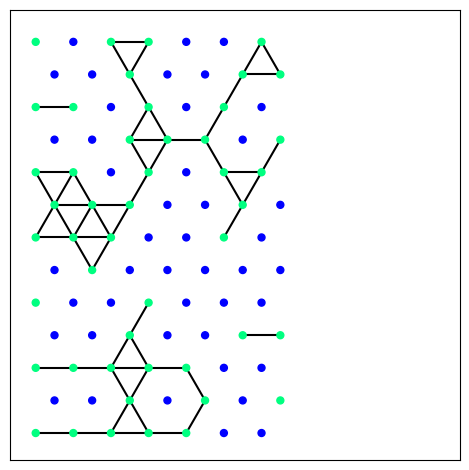

Write the Python code that produced this figure.
import matplotlib.pyplot as plt
import numpy as np
import networkx as nx
import scipy.spatial as spatial
def assign_random_numbers(G):
    for node in G.nodes:
        G.nodes[node]['random_number'] = np.random.random()  # Assigning a random number to each node
    return G

def occupied(G,p):
    for node in G.nodes:
        G.nodes[node]['occupied'] = G.nodes[node]['random_number'] <= p
    return G

def find_clusters(G):
    occupied_nodes = [node for node in G.nodes if G.nodes[node]['occupied']]
    clusters = list(nx.connected_components(G.subgraph(occupied_nodes)))
    return clusters

def assign_positions(G):
    nodes = np.asarray(G.nodes)
    i=0
    for node in G.nodes:
        if node[1]%2 == 0:
            G.nodes[node]['pos'] = (nodes[i][0],(np.sqrt(3)/2)*nodes[i][1])
        else:
            G.nodes[node]['pos'] = (0.5+nodes[i][0],(np.sqrt(3)/2)*nodes[i][1])
        i+=1
    return G
def add_edges(G):
    origional_nodes = G.nodes
    for node in G.nodes:
        x=node[0]
        y=node[1]
        if y%2 == 0:
            new_nodes = [(x-1,y),(x+1,y),(x,y-1),(x,y+1)]
        else:
            
            new_nodes = [(x-1,y),(x+1,y),(x,y-1),(x,y+1),(x+1,y+1),(x+1,y-1)]
        for new_node  in new_nodes:
            if new_node in origional_nodes:
                G.add_edge((x,y),new_node)

    new_nodes = G.nodes
    return G

def plot(G,axis,title):

    axis.set_title(title)
    pos = {node:G.nodes[node]['pos'] for node in G}
    node_colors = [G.nodes[node]['occupied'] for node in G.nodes]
    clusters = find_clusters(G)
    nx.draw_networkx_nodes(G, pos=pos, node_color=node_colors, cmap=plt.get_cmap('winter'), node_size=25, ax=axis)
    for i, cluster in enumerate(clusters):
        cluster_edges = G.subgraph(cluster).edges()
        nx.draw_networkx_edges(G, pos=pos, edgelist=cluster_edges, edge_color='black',style='solid',width=1.5,ax=axis)
    axis.axis('square')
    plt.tight_layout()

def renormalise(G,m,n):
    positions = np.asarray(G.nodes)
    occs = np.asarray([G.nodes[node]['occupied'] for node in G.nodes])
    xs = positions[:,0]
    ys = positions[:,1]
    height = m+1
    len_bot_row = (n+1)//2 + 1
    len_sec_row = np.count_nonzero(ys==1)

    occupations = np.zeros((height,len_bot_row))
    for i in range(0,len(occs)):
        occupations[ys[i],xs[i]] = occs[i]

    #find on edge triangle occupations
    on_edge = []
    for j in range(0,(height//2)):
        for i in range (0,(len_bot_row-(len_bot_row//3))//2):
            on_edge = np.append(on_edge,(np.average([occupations[0+j*2,0+i*3],occupations[0+j*2,1+i*3],occupations[1+j*2,0+i*3]]) > 0.5))
    on_edge = np.reshape(on_edge,(j+1,i+1))

    #find off edge triangle occupations
    off_edge = []
    for j in range(0,((height-1)//2)):
        for i in range (0,(len_sec_row-1-((len_sec_row-1)//3))//2):
            off_edge = np.append(off_edge,(np.average([occupations[1+j*2,1+i*3],occupations[1+j*2,2+i*3],occupations[2+j*2,2+i*3]]) > 0.5))
    off_edge = np.reshape(off_edge,(j+1,i+1))

    #genarete new empty graph
    H = nx.triangular_lattice_graph(0,0)
    #add on_edge nodes to new graph
    for j in range(0,len(on_edge[:,0])):
        for i in range(0,len(on_edge[0,:])):
            H.add_node((i,2*j))

            H.nodes[(i,2*j)]['occupied'] = bool(on_edge[j,i])

    #add off edge nodes to new graph
    for j in range(0,len(off_edge[:,0])):
        for i in range(0,len(off_edge[0,:])):
            H.add_node((i,1+2*j))
            
            H.nodes[(i,1+2*j)]['occupied'] = bool(off_edge[j,i])

    H = assign_positions(H)
    H = add_edges(H)
    return H

def clsuter_size(G):
    clusters = find_clusters(G)
    sizes = []
    for i in range(0,len(clusters)):
        sizes = np.append(sizes,len(clusters[i]))
    return sizes

def average_clust_size(G,m,n):
    num_nodes = G.number_of_nodes()
    positions = np.asarray(G.nodes)
    occs = np.asarray([G.nodes[node]['occupied'] for node in G.nodes])
    xs = positions[:,0]
    ys = positions[:,1]
    height = m+1
    len_bot_row = (n+1)//2 + 1
    lattice = np.zeros((height,len_bot_row))
    for i in range(0,len(occs)):
        lattice[ys[i],xs[i]] = occs[i]
    
    
    clusters = np.asarray(find_clusters(G))
    labeled_lattice = np.zeros((height,len_bot_row))
    for clust_num in range(0,len(clusters)):
        for point in clusters[clust_num]:
            labeled_lattice[point[1],point[0]]==clust_num + 1
    print(labeled_lattice)
        



case = 't'
if case == 's':
    probs=np.arange(0.1,1,0.05)
    m=100
    n=100 #make sure this is even
    runs=5
    S = np.zeros((runs,len(probs)))
    fig = plt.figure()
    ax = plt.axes()
    ax.set_xlabel('P')
    ax.set_ylabel('Average Cluster Size')
    for run in range(0,runs):
        i=0
        for p in probs:
            G = nx.triangular_lattice_graph(m,n)
            G = assign_random_numbers(G)
            G = occupied(G,p)

            average_size = average_clust_size(G)
            S[run,i] = average_size
            i += 1
        ax.scatter(probs,S[run,:],marker='.')

    ax.plot(probs,np.average(S,axis=0),color='black',label=f'Average over {runs} runs')
    ax.vlines(0.5,np.min(np.average(S,axis=0)),np.max(np.average(S,axis=0)),color='black',linestyle='--',label='P_c')
    ax.legend()

if case == 'r':
    p=0.5
    m=12
    n=12
    G = nx.triangular_lattice_graph(m,n)
    G = assign_random_numbers(G)
    G = occupied(G,p)

    H = renormalise(G,m,n)
    fig, (ax1,ax2) = plt.subplots(1,2)
    plot(G,ax1,'origional lattice')
    plot(H,ax2,'renormalised lattice')


if case == 't':
    p=0.5
    m=12
    n=12
    G = nx.triangular_lattice_graph(m,n)
    G = assign_random_numbers(G)
    G = occupied(G,p)
    average_clust_size(G,m,n)
    plt.figure()
    ax = plt.axes()
    plot(G,ax,'')

plt.show()
